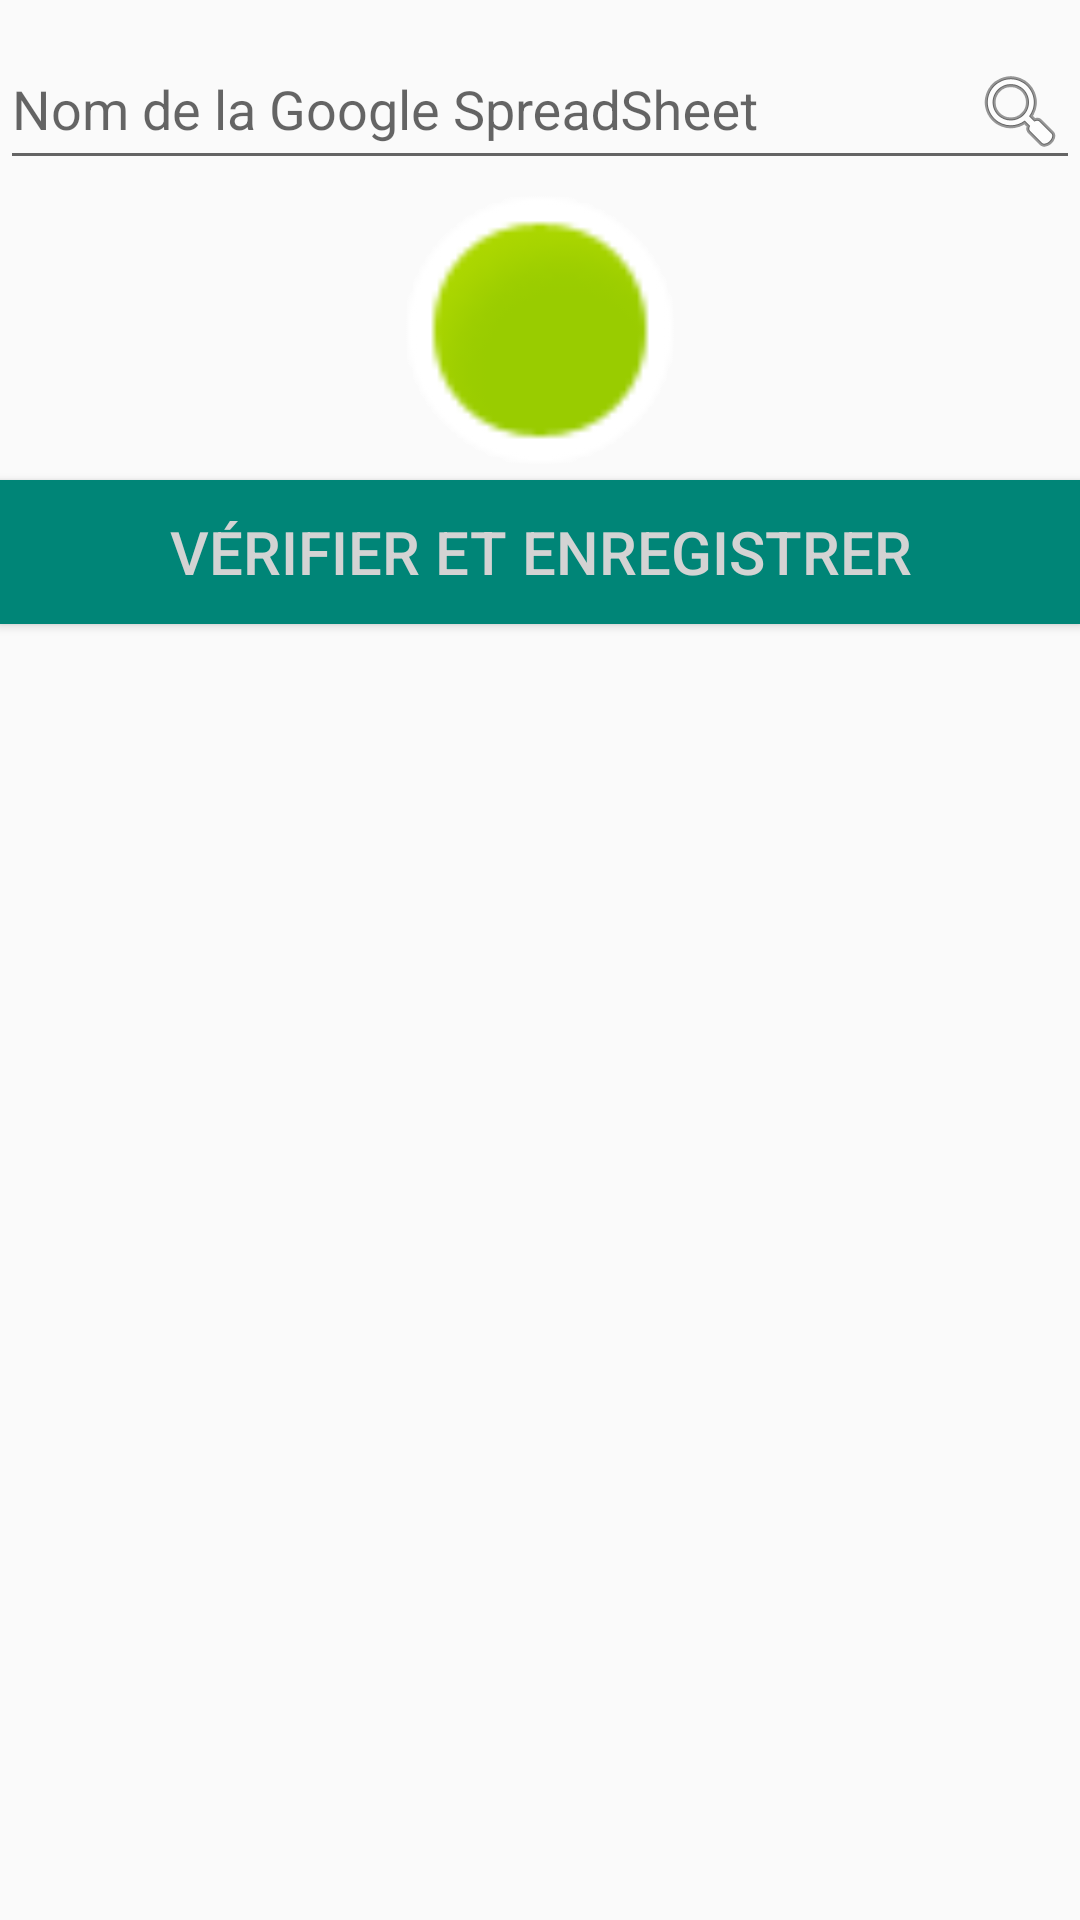

Android layout source for this screen:
<!-- AndroidManifest.xml: application theme AppTheme -->
<!-- res/layout/fragment_google_sheet_select.xml -->
<?xml version="1.0" encoding="utf-8"?>
<androidx.constraintlayout.widget.ConstraintLayout xmlns:android="http://schemas.android.com/apk/res/android"
    android:id="@+id/fragment_google_sheet_select_layout"
    xmlns:app="http://schemas.android.com/apk/res-auto"
    xmlns:tools="http://schemas.android.com/tools"
    android:layout_width="match_parent"
    android:layout_height="match_parent">

    <com.google.android.material.textfield.TextInputLayout
        android:id="@+id/fragment_select_custom_products_rv_layout_name"
        android:layout_width="0dp"
        android:layout_height="wrap_content"
        app:layout_constraintEnd_toEndOf="parent"
        app:layout_constraintStart_toStartOf="parent"
        app:layout_constraintTop_toTopOf="parent">
        <com.google.android.material.textfield.TextInputEditText
            android:id="@+id/fragment_google_sheet_select_name"
            android:layout_width="match_parent"
            android:layout_height="wrap_content"
            android:drawableRight="@android:drawable/ic_menu_search"
            android:hint="@string/fragment_google_sheet_select_name_hint"
            app:layout_constraintTop_toBottomOf="@+id/fragment_google_sheet_select_layout"
            tools:layout_editor_absoluteX="-18dp" />
    </com.google.android.material.textfield.TextInputLayout>


    <androidx.constraintlayout.widget.ConstraintLayout
        android:id="@+id/fragment_google_sheet_images_layout"
        android:layout_width="match_parent"
        android:layout_height="wrap_content"
        app:layout_constraintTop_toBottomOf="@+id/fragment_select_custom_products_rv_layout_name"
        tools:layout_editor_absoluteX="0dp">

        <ImageView
            android:id="@+id/fragment_google_sheet_select_not_allowed"
            android:layout_width="0dp"
            android:layout_height="100dp"
            android:tooltipText="@string/fragment_google_sign_in_account_not_allowed_hint"
            app:layout_constraintBottom_toBottomOf="parent"
            app:layout_constraintEnd_toEndOf="parent"

            app:layout_constraintHorizontal_bias="0.0"
            app:layout_constraintStart_toStartOf="parent"
            app:layout_constraintTop_toTopOf="parent"
            app:srcCompat="@android:drawable/presence_busy" />

        <ImageView
            android:id="@+id/fragment_google_sheet_select_allowed"
            android:layout_width="0dp"
            android:layout_height="100dp"
            android:tooltipText="@string/fragment_google_sign_in_account_allowed_hint"
            app:layout_constraintEnd_toEndOf="parent"
            app:layout_constraintHorizontal_bias="0.0"
            app:layout_constraintStart_toStartOf="parent"
            app:layout_constraintTop_toTopOf="parent"
            app:srcCompat="@android:drawable/presence_online" />

    </androidx.constraintlayout.widget.ConstraintLayout>

    <Button
        android:id="@+id/fragment_google_sheet_select_save_button"
        android:layout_width="match_parent"
        android:layout_height="wrap_content"
        android:background="@color/colorPrimary"
        android:text="@string/fragment_google_sheet_select_save"
        android:textColor="@color/buttonLabel"
        android:textSize="@dimen/text_large"
        app:layout_constraintEnd_toEndOf="parent"
        app:layout_constraintHorizontal_bias="0.0"
        app:layout_constraintStart_toStartOf="parent"
        app:layout_constraintTop_toBottomOf="@+id/fragment_google_sheet_images_layout" />


</androidx.constraintlayout.widget.ConstraintLayout>
<!-- resources referenced by this layout -->
<resources>
  <color name="buttonLabel">#d3d3d3</color>
  <color name="colorPrimary">#008577</color>
  <dimen name="text_large">20sp</dimen>
  <string name="fragment_google_sheet_select_name_hint">Nom de la Google SpreadSheet </string>
  <string name="fragment_google_sheet_select_save">Vérifier et Enregistrer</string>
  <string name="fragment_google_sign_in_account_allowed_hint">Le compte est autorisé</string>
  <string name="fragment_google_sign_in_account_not_allowed_hint">Le compte n\'a pas les droits</string>
  <style name="AppTheme" parent="Theme.AppCompat.Light.DarkActionBar">
          
          <item name="colorPrimary">@color/colorPrimary</item>
          <item name="colorPrimaryDark">@color/colorPrimaryDark</item>
          <item name="colorAccent">@color/colorAccent</item>
      </style>
  <color name="colorPrimaryDark">#00574B</color>
  <color name="colorAccent">#D81B60</color>
</resources>
